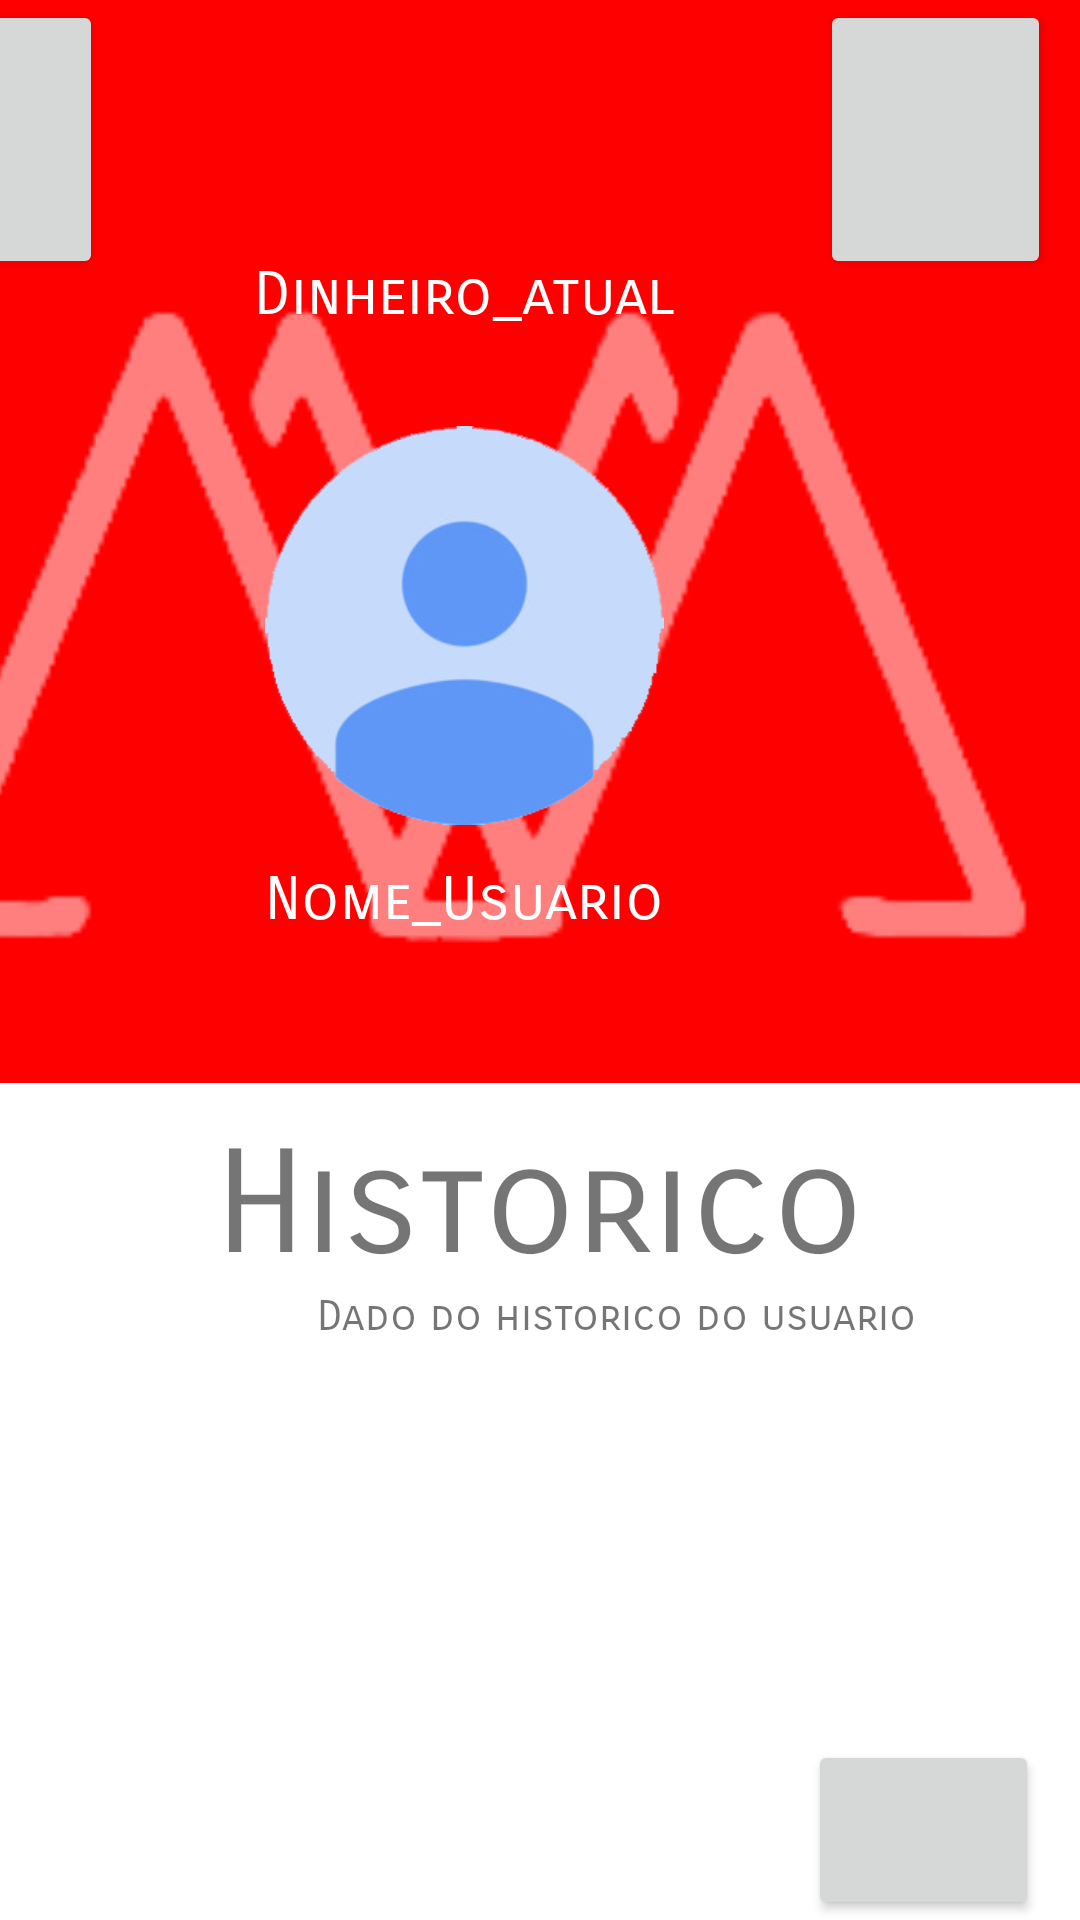

Write the Android layout XML for this screen, with the resource values it uses.
<!-- AndroidManifest.xml: application theme Theme.Moneytorando -->
<!-- res/layout/activity_menu_principal.xml -->
<?xml version="1.0" encoding="utf-8"?>
<androidx.constraintlayout.widget.ConstraintLayout xmlns:android="http://schemas.android.com/apk/res/android"
    xmlns:app="http://schemas.android.com/apk/res-auto"
    xmlns:tools="http://schemas.android.com/tools"
    android:layout_width="match_parent"
    android:layout_height="match_parent"
    tools:context=".Menu_Principal">

    <Button
        android:id="@+id/ajuda_principal_btn"
        android:layout_width="77dp"
        android:layout_height="60dp"
        android:layout_marginTop="35dp"
        android:fontFamily="sans-serif-smallcaps"
        android:onClick="BotaoAjuda_principal"
        android:textAlignment="center"
        app:icon="@drawable/baseline_question_mark_24"
        app:layout_constraintBottom_toBottomOf="parent"
        app:layout_constraintEnd_toEndOf="parent"
        app:layout_constraintHorizontal_bias="0.952"
        app:layout_constraintStart_toStartOf="parent"
        app:layout_constraintTop_toBottomOf="@+id/entrar_login_btn"
        app:layout_constraintVertical_bias="0.0" />

    <androidx.coordinatorlayout.widget.CoordinatorLayout
        android:id="@+id/view2"
        android:layout_width="411dp"
        android:layout_height="361dp"
        app:layout_constraintBottom_toBottomOf="parent"
        app:layout_constraintEnd_toEndOf="parent"
        app:layout_constraintHorizontal_bias="1.0"
        app:layout_constraintStart_toStartOf="parent"
        app:layout_constraintTop_toTopOf="parent"
        app:layout_constraintVertical_bias="0.0">

        <ImageView
            android:id="@+id/fundo_moneytorando_principal"
            android:layout_width="411dp"
            android:layout_height="417dp"
            android:layout_marginBottom="10dp"
            android:background="#FF0000"
            app:layout_anchor="@+id/fundo_moneytorando_principal"
            app:layout_anchorGravity="center" />

        <Button
            android:id="@+id/menu_atalho_principal"
            android:layout_width="81dp"
            android:layout_height="93dp"
            android:layout_marginStart="4dp"
            android:layout_marginEnd="51dp"
            android:layout_marginBottom="160dp"
            android:textSize="24sp"
            android:theme="@style/Theme.Teste"
            app:icon="@drawable/barras_menu"
            app:layout_anchor="@+id/fundo_moneytorando_principal"
            app:layout_anchorGravity="start|top" />

        <Button
            android:id="@+id/menu_configurar_principal"
            android:layout_width="77dp"
            android:layout_height="93dp"
            android:layout_marginRight="10dp"
            android:textSize="24sp"
            android:theme="@style/Theme.Teste"
            app:icon="@drawable/configurar_menu"
            app:layout_anchor="@+id/fundo_moneytorando_principal"
            app:layout_anchorGravity="end|top" />

        <ImageView
            android:id="@+id/logo_fundo_principal"
            android:layout_width="380dp"
            android:layout_height="220dp"
            android:alpha="0.5"
            app:layout_anchor="@+id/fundo_moneytorando_principal"
            app:layout_anchorGravity="center"
            app:srcCompat="@drawable/logo_branca_money" />
        <ImageView

            android:id="@+id/foto_perfil_principal"
            android:layout_width="133dp"
            android:layout_height="147dp"
            app:layout_anchor="@+id/fundo_moneytorando_principal"
            app:layout_anchorGravity="center"
            app:srcCompat="@drawable/foto_perfil" />



        <TextView
            android:id="@+id/nome_usuario_principal_txt"
            android:layout_width="215dp"
            android:layout_height="122dp"
            android:fontFamily="sans-serif-smallcaps"
            android:gravity="center"
            android:text="Nome_Usuario"
            android:textColor="#FFFFFF"
            android:textSize="20sp"
            app:layout_anchor="@+id/fundo_moneytorando_principal"
            app:layout_anchorGravity="bottom|center" />

        <TextView
            android:id="@+id/dinheiro_atual_principal_txt"
            android:layout_width="215dp"
            android:layout_height="122dp"
            android:fontFamily="sans-serif-smallcaps"
            android:gravity="center"
            android:text="Dinheiro_atual"
            android:textColor="#FFFFFF"
            android:textSize="20sp"
            app:layout_anchor="@+id/logo_fundo_principal"
            app:layout_anchorGravity="top|center" />


    </androidx.coordinatorlayout.widget.CoordinatorLayout>

    <TextView
        android:id="@+id/titulo_historico_txt"
        android:layout_width="wrap_content"
        android:layout_height="wrap_content"
        android:layout_marginTop="12dp"
        android:fontFamily="sans-serif-smallcaps"
        android:text="Historico"
        android:textAlignment="center"
        android:textSize="48sp"
        app:layout_constraintBottom_toBottomOf="parent"
        app:layout_constraintEnd_toEndOf="parent"
        app:layout_constraintHorizontal_bias="0.497"
        app:layout_constraintStart_toStartOf="parent"
        app:layout_constraintTop_toBottomOf="@+id/view2"
        app:layout_constraintVertical_bias="0.0" />

    <ScrollView
        android:id="@+id/list_historico_principal"
        android:layout_width="411dp"
        android:layout_height="228dp"
        app:layout_constraintBottom_toBottomOf="parent"
        app:layout_constraintEnd_toEndOf="parent"
        app:layout_constraintHorizontal_bias="0.0"
        app:layout_constraintStart_toStartOf="parent"
        app:layout_constraintTop_toBottomOf="@+id/titulo_historico_txt"
        app:layout_constraintVertical_bias="0.0">


        <TextView
            android:id="@+id/Item_dado_historico_principal"
            android:layout_width="match_parent"
            android:layout_height="wrap_content"
            android:fontFamily="sans-serif-smallcaps"
            android:text="Dado do historico do usuario"
            android:textAlignment="center" />
    </ScrollView>

</androidx.constraintlayout.widget.ConstraintLayout>
<!-- resources referenced by this layout -->
<resources>
  <!-- drawable configurar_menu: vector/xml drawable (drawable, 2144 chars, omitted) -->
  <!-- drawable foto_perfil: png bitmap (drawable, 20253 bytes) -->
  <!-- drawable logo_branca_money: png bitmap (drawable, 14429 bytes) -->
  <style name="Theme.Teste" parent="Theme.MaterialComponents.Light">
          
          <item name="colorAccent">@color/sla</item>
          <item name="colorPrimary">#FE0000</item>
          
          <item name="android:statusBarColor">#FE0000</item>
          
      </style>
  <style name="Theme.Moneytorando" parent="Theme.MaterialComponents.Light">
          
          <item name="colorAccent">@color/sla</item>
          <item name="colorPrimary">#FE0000</item>
          
          <item name="android:statusBarColor">#FE0000</item>
          
      </style>
  <color name="sla">#D61818</color>
</resources>
